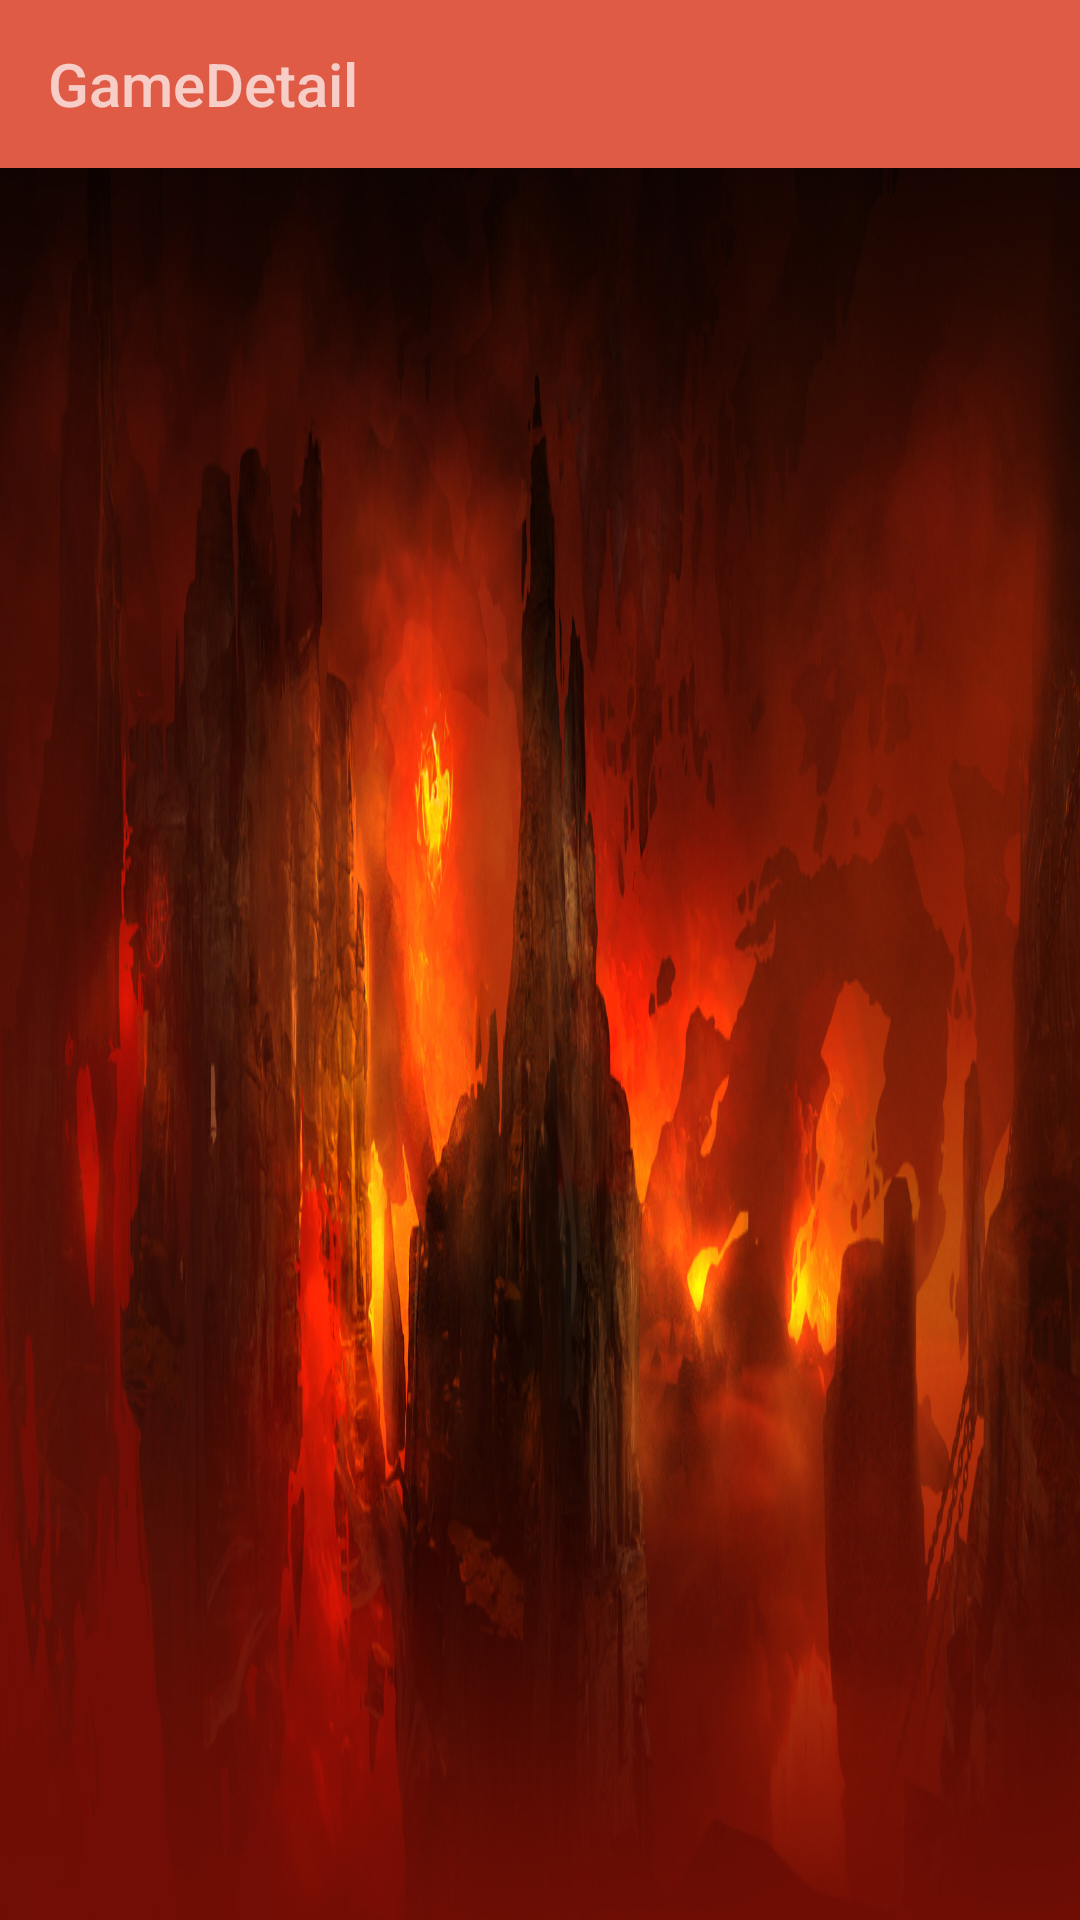

Produce the Android XML layout that renders to this screen, including the resource entries it uses.
<!-- AndroidManifest.xml: application theme AppTheme -->
<!-- res/layout/activity_game_detail.xml -->
<?xml version="1.0" encoding="utf-8"?>
<RelativeLayout xmlns:android="http://schemas.android.com/apk/res/android"
    xmlns:app="http://schemas.android.com/apk/res-auto"
    xmlns:tools="http://schemas.android.com/tools"
    android:layout_width="match_parent"
    android:layout_height="match_parent"
    tools:context=".GameDetailActivity"
    android:background="@drawable/doombg"
    android:id="@+id/game_container">

    <android.support.v7.widget.Toolbar
        android:id="@+id/toolbar6"
        style="@style/AppTheme"
        android:layout_width="match_parent"
        android:layout_height="wrap_content"
        android:layout_alignParentStart="true"
        android:layout_alignParentTop="true"
        android:background="?attr/colorPrimary"
        android:minHeight="?attr/actionBarSize"
        app:title="GameDetail" />

    <android.support.v4.view.ViewPager
        android:layout_width="match_parent"
        android:layout_height="match_parent"
        android:layout_alignParentStart="true"
        android:layout_below="@+id/toolbar6"
        android:id="@+id/view_pager"/>

</RelativeLayout>
<!-- resources referenced by this layout -->
<resources>
  <!-- drawable doombg: jpg bitmap (drawable, 520675 bytes) -->
  <style name="AppTheme" parent="Theme.AppCompat">
          
          <item name="colorPrimary">@color/colorPrimary</item>
          <item name="colorPrimaryDark">@color/colorPrimaryDark</item>
          <item name="colorAccent">@color/colorAccent</item>
          <item name="android:textColorPrimary">@color/primary_text_holo_dark</item>
      </style>
  <color name="colorPrimary">#df5b45</color>
  <color name="colorPrimaryDark">#303F9F</color>
  <color name="colorAccent">#ff9715</color>
</resources>
